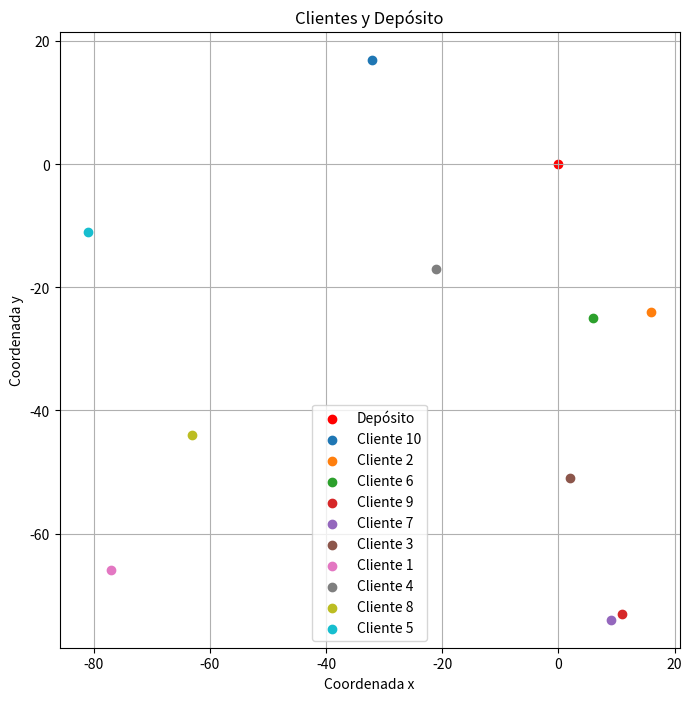

The matplotlib source for this figure:
import math
import matplotlib.pyplot as plt

# Función para calcular el ángulo polar entre dos puntos con respecto al depósito
def polar_angle(x, y):
    return math.atan2(y, x)

# Datos de los clientes y el depósito
deposito = (0, 0, 0)
clientes = [
    (-77, -66, 14),
    (16, -24, 21),
    (2, -51, 16),
    (-21, -17, 3),
    (-81, -11, 22),
    (6, -25, 18),
    (9, -74, 19),
    (-63, -44, 1),
    (11, -73, 24),
    (-32, 17, 8)
]

# Calcular ángulos polares de los clientes con respecto al depósito
angles = {}
for i, cliente in enumerate(clientes):
    x, y, demanda = cliente
    angle = polar_angle(x - deposito[0], y - deposito[1])
    angles[i+1] = (angle, demanda)

# Ordenar los clientes según el ángulo polar en sentido horario
sorted_angles = sorted(angles.items(), key=lambda x: x[1][0], reverse=True)

# Obtener coordenadas x, y de los clientes ordenados por ángulo polar
x_coords = [clientes[item[0]-1][0] for item in sorted_angles]
y_coords = [clientes[item[0]-1][1] for item in sorted_angles]

# Graficar los clientes
plt.figure(figsize=(8, 8))
plt.scatter([deposito[0]], [deposito[1]], color='red', label='Depósito')

for i, cliente in enumerate(sorted_angles):
    plt.scatter(x_coords[i], y_coords[i], label=f"Cliente {cliente[0]}")

plt.xlabel('Coordenada x')
plt.ylabel('Coordenada y')
plt.title('Clientes y Depósito')
plt.legend()
plt.grid(True)
plt.show()
